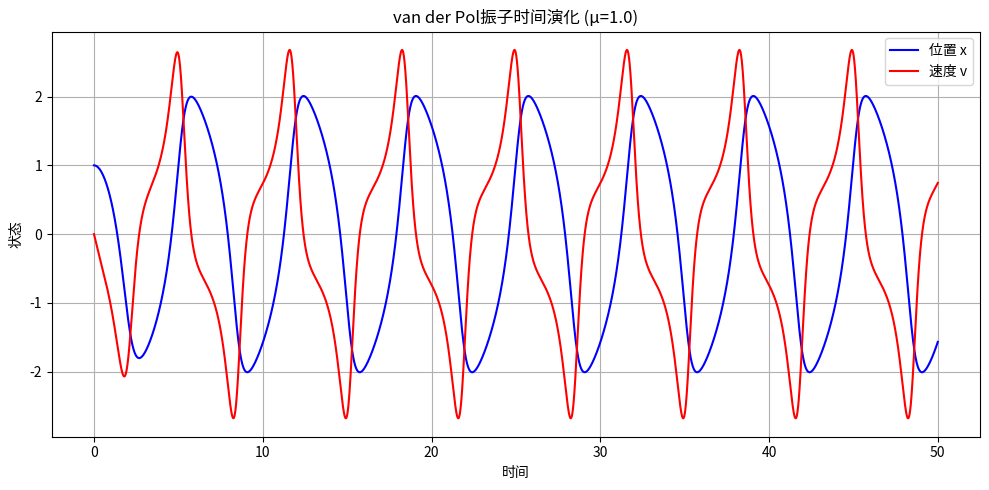
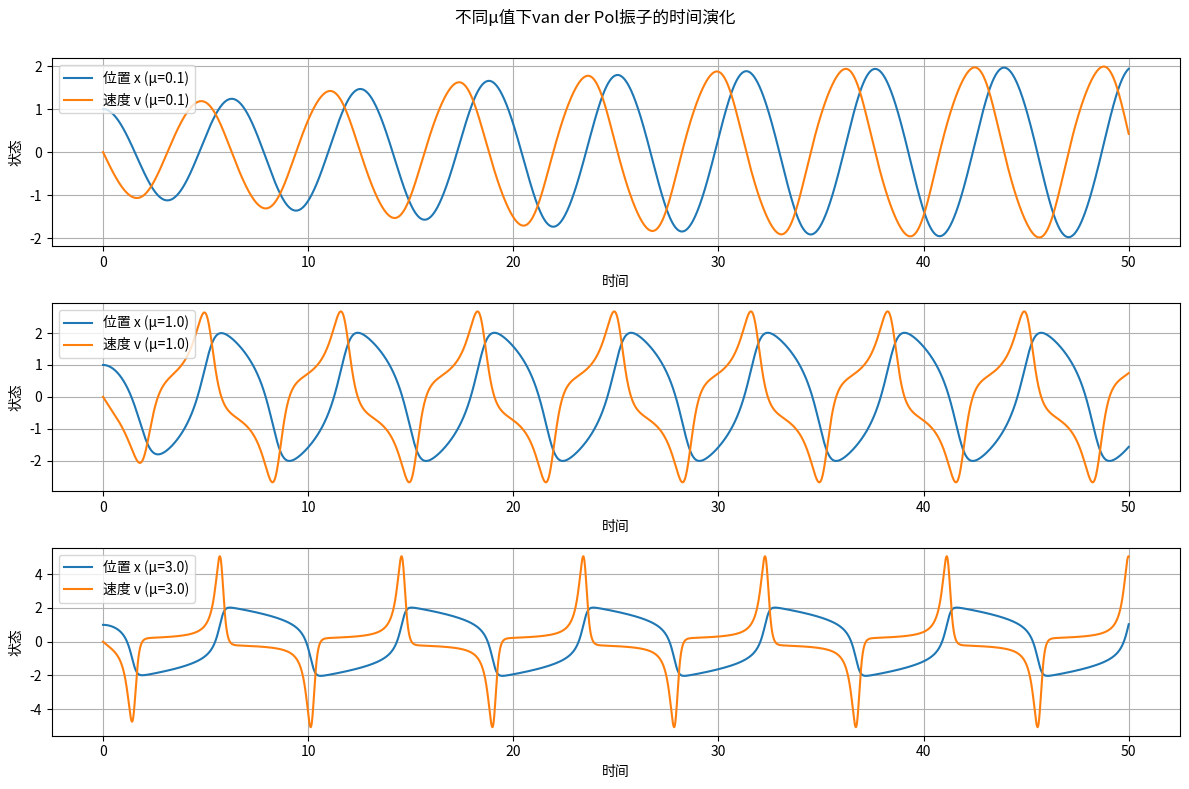
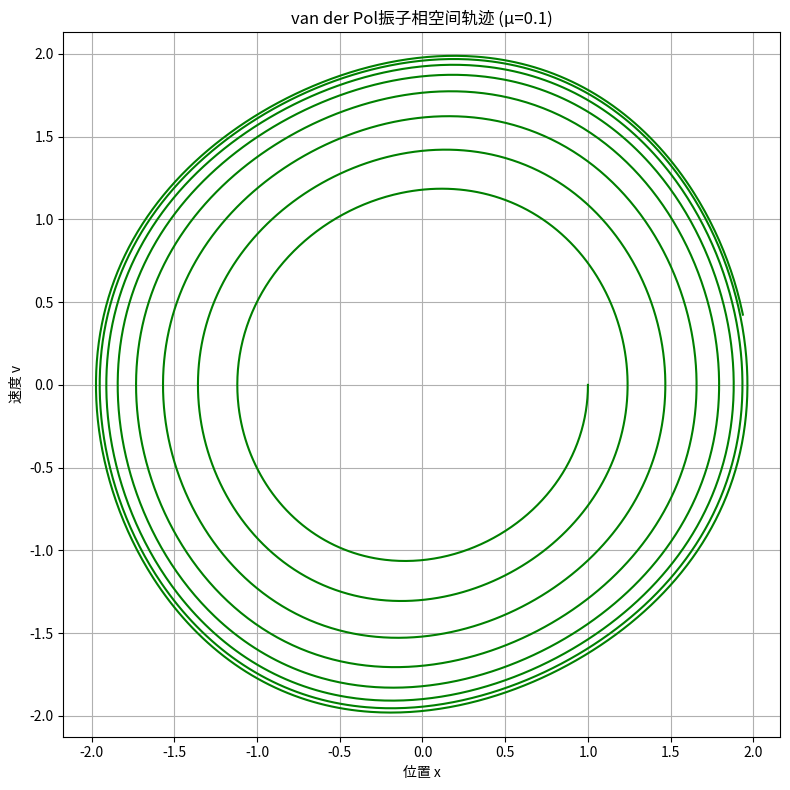
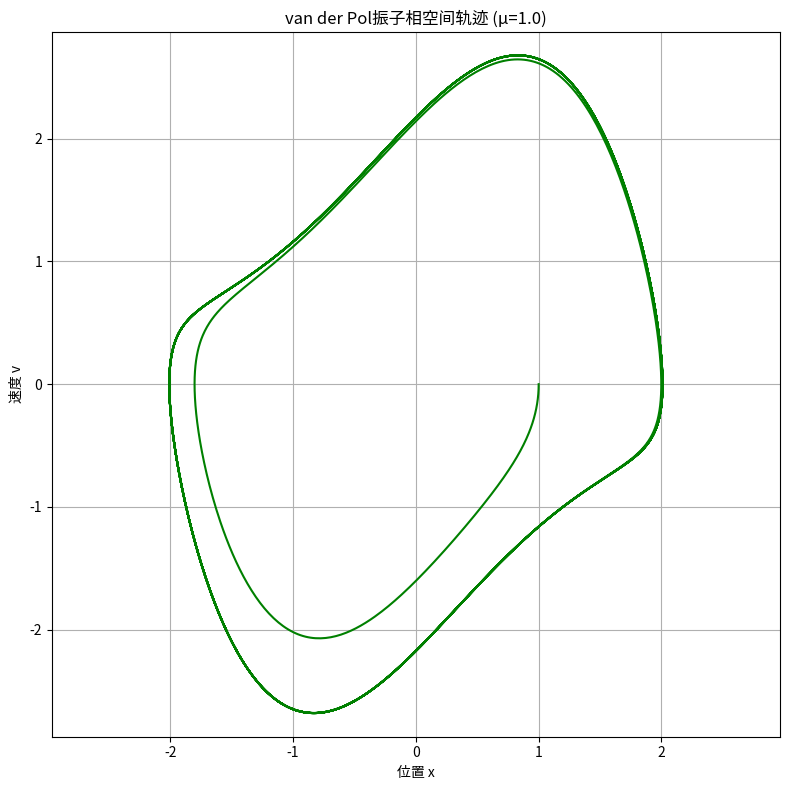
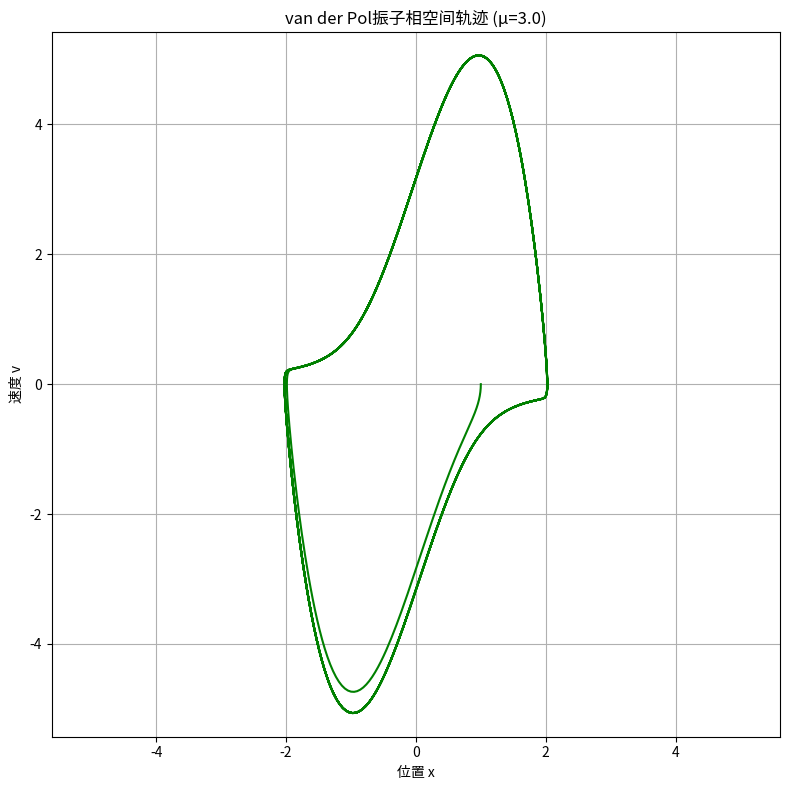
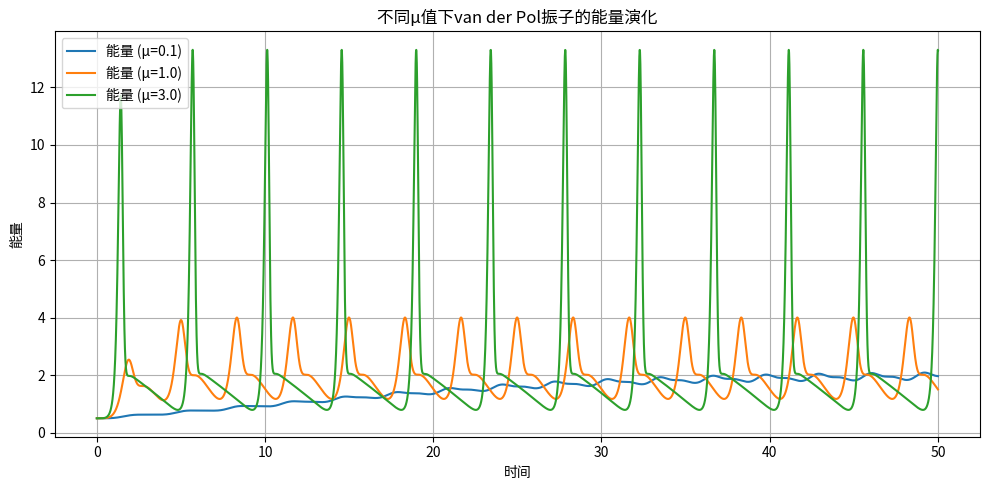

Python code for these plots, in order:
import numpy as np
import matplotlib.pyplot as plt
from typing import Tuple, Callable, List


def van_der_pol_ode(state: np.ndarray, t: float, mu: float = 1.0, omega: float = 1.0) -> np.ndarray:
    """
    van der Pol振子的一阶微分方程组。

    参数:
        state: np.ndarray, 形状为(2,)的数组，包含位置x和速度v
        t: float, 当前时间（在这个系统中实际上没有使用）
        mu: float, 非线性阻尼参数
        omega: float, 角频率

    返回:
        np.ndarray: 形状为(2,)的数组，包含dx/dt和dv/dt
    """
    if not isinstance(state, np.ndarray) or len(state) != 2:
        raise TypeError("state should be a 2 - element numpy array")
    x, v = state
    dx_dt = v
    dv_dt = mu * (1 - x ** 2) * v - omega ** 2 * x
    return np.array([dx_dt, dv_dt])


def rk4_step(ode_func: Callable, state: np.ndarray, t: float, dt: float, **kwargs) -> np.ndarray:
    """
    使用四阶龙格 - 库塔方法进行一步数值积分。

    参数:
        ode_func: Callable, 微分方程函数
        state: np.ndarray, 当前状态
        t: float, 当前时间
        dt: float, 时间步长
        **kwargs: 传递给ode_func的额外参数

    返回:
        np.ndarray: 下一步的状态
    """
    k1 = ode_func(state, t, **kwargs)
    k2 = ode_func(state + 0.5 * dt * k1, t + 0.5 * dt, **kwargs)
    k3 = ode_func(state + 0.5 * dt * k2, t + 0.5 * dt, **kwargs)
    k4 = ode_func(state + dt * k3, t + dt, **kwargs)

    next_state = state + (dt / 6.0) * (k1 + 2 * k2 + 2 * k3 + k4)
    return next_state


def solve_ode(ode_func: Callable, initial_state: np.ndarray, t_span: Tuple[float, float],
              dt: float, **kwargs) -> Tuple[np.ndarray, np.ndarray]:
    """
    求解常微分方程组。

    参数:
        ode_func: Callable, 微分方程函数
        initial_state: np.ndarray, 初始状态
        t_span: Tuple[float, float], 时间范围 (t_start, t_end)
        dt: float, 时间步长
        **kwargs: 传递给ode_func的额外参数

    返回:
        Tuple[np.ndarray, np.ndarray]: (时间点数组, 状态数组)
    """
    t_start, t_end = t_span
    num_steps = int((t_end - t_start) / dt) + 1
    t_points = np.linspace(t_start, t_end, num_steps)
    state_dim = len(initial_state)
    states = np.zeros((num_steps, state_dim))
    states[0] = initial_state

    for i in range(num_steps - 1):
        states[i + 1] = rk4_step(ode_func, states[i], t_points[i], dt, **kwargs)

    return t_points, states


def plot_time_evolution(t: np.ndarray, states: np.ndarray, title: str) -> None:
    """
    绘制状态随时间的演化。

    参数:
        t: np.ndarray, 时间点数组
        states: np.ndarray, 状态数组
        title: str, 图标题
    """
    plt.figure(figsize=(10, 5))
    plt.plot(t, states[:, 0], 'b-', label='位置 x')
    plt.plot(t, states[:, 1], 'r-', label='速度 v')
    plt.xlabel('时间')
    plt.ylabel('状态')
    plt.title(title)
    plt.legend()
    plt.grid(True)
    plt.tight_layout()
    plt.show()


def plot_phase_space(states: np.ndarray, title: str) -> None:
    """
    绘制相空间轨迹。

    参数:
        states: np.ndarray, 状态数组
        title: str, 图标题
    """
    plt.figure(figsize=(8, 8))
    plt.plot(states[:, 0], states[:, 1], 'g-')
    plt.xlabel('位置 x')
    plt.ylabel('速度 v')
    plt.title(title)
    plt.grid(True)
    plt.axis('equal')
    plt.tight_layout()
    plt.show()


def calculate_energy(state: np.ndarray, omega: float = 1.0) -> float:
    """
    计算van der Pol振子的能量。

    参数:
        state: np.ndarray, 形状为(2,)的数组，包含位置x和速度v
        omega: float, 角频率

    返回:
        float: 系统的能量
    """
    x, v = state
    return 0.5 * (v ** 2 + omega ** 2 * x ** 2)


def analyze_limit_cycle(states: np.ndarray) -> Tuple[float, float]:
    """
    分析极限环的特征（振幅和周期）。

    参数:
        states: np.ndarray, 状态数组

    返回:
        Tuple[float, float]: (振幅, 周期)
    """
    # 寻找位置x的局部极大值来估计振幅和周期
    x = states[:, 0]
    local_maxima = []

    for i in range(1, len(x) - 1):
        if x[i] > x[i - 1] and x[i] > x[i + 1]:
            local_maxima.append((i, x[i]))

    if len(local_maxima) < 2:
        print("警告: 未能找到足够的局部极大值来估计周期")
        return np.max(np.abs(x)), 0.0

    # 振幅估计为平均局部极大值
    amplitude = np.mean([lm[1] for lm in local_maxima])

    # 周期估计为相邻极大值之间的平均时间间隔
    dt = 0.01  # 假设时间步长为0.01
    periods = [(lm_next[0] - lm_prev[0]) * dt for lm_prev, lm_next in zip(local_maxima[: - 1], local_maxima[1:])]
    period = np.mean(periods)

    return amplitude, period


def main():
    # 设置基本参数
    omega = 1.0
    t_span = (0, 50)
    dt = 0.01
    initial_state = np.array([1.0, 0.0])

    # 任务1 - 基本实现
    mu = 1.0
    t_points, states = solve_ode(van_der_pol_ode, initial_state, t_span, dt, mu=mu, omega=omega)
    plot_time_evolution(t_points, states, f'van der Pol振子时间演化 (μ={mu})')

    # 任务2 - 参数影响分析
    mu_values = [0.1, 1.0, 3.0]
    plt.figure(figsize=(12, 8))

    for i, mu in enumerate(mu_values):
        _, states = solve_ode(van_der_pol_ode, initial_state, t_span, dt, mu=mu, omega=omega)
        plt.subplot(len(mu_values), 1, i + 1)
        plt.plot(t_points, states[:, 0], label=f'位置 x (μ={mu})')
        plt.plot(t_points, states[:, 1], label=f'速度 v (μ={mu})')
        plt.xlabel('时间')
        plt.ylabel('状态')
        plt.legend()
        plt.grid(True)

    plt.suptitle('不同μ值下van der Pol振子的时间演化')
    plt.tight_layout()
    plt.subplots_adjust(top=0.92)
    plt.show()

    # 任务3 - 相空间分析
    for mu in mu_values:
        _, states = solve_ode(van_der_pol_ode, initial_state, t_span, dt, mu=mu, omega=omega)
        plot_phase_space(states, f'van der Pol振子相空间轨迹 (μ={mu})')

        # 分析极限环
        amplitude, period = analyze_limit_cycle(states)
        print(f'μ={mu}时的极限环特性: 振幅={amplitude:.4f}, 周期={period:.4f}')

    # 任务4 - 能量分析
    plt.figure(figsize=(10, 5))

    for mu in mu_values:
        _, states = solve_ode(van_der_pol_ode, initial_state, t_span, dt, mu=mu, omega=omega)
        energies = np.array([calculate_energy(state, omega) for state in states])
        plt.plot(t_points, energies, label=f'能量 (μ={mu})')

    plt.xlabel('时间')
    plt.ylabel('能量')
    plt.title('不同μ值下van der Pol振子的能量演化')
    plt.legend()
    plt.grid(True)
    plt.tight_layout()
    plt.show()


if __name__ == "__main__":
    main()
